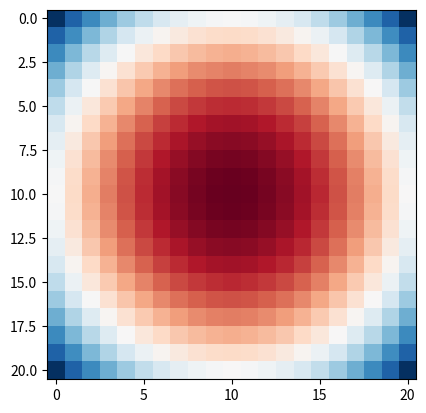

Write the Python code that produced this figure.
import numpy as np
import pylab as pl
import matplotlib.pyplot as mplt

def zF(x, y): 
    return x**2.0 + y**2.0

def mesh1D(start, stop, step):
    grid = []; 
    x = start; nSteps = int((stop+step - start)/step)
    for i in range(nSteps):
        if(x <= stop+step):
            grid.append(x); x+=step
    return grid

def mesh2D(x, y):
    gridX = [0.0]*(len(x)*len(y)); gridY = [0.0]*(len(x)*len(y))
    xIndex = 0; yIndex = 0
    for i in range(len(x)):
        for j in range(len(y)):
            gridX[xIndex] = x[i]
            gridY[yIndex] = y[j]
            yIndex += 1; xIndex += 1
    return gridX, gridY

xAxis = mesh1D(-1.0, 1.0, 0.1); yAxis = mesh1D(-1.0, 1.0, 0.1)

X, Y = mesh2D(xAxis, yAxis)

Z = [ [0.0]*len(xAxis) for _ in range(len(yAxis)) ]; #print(len(Z), len(Z[0]))
xIndex = 0; yIndex = 0
for i in range(len(xAxis)):
    for j in range(len(yAxis)):
        Z[i][j] = zF(X[xIndex], Y[yIndex])
        yIndex += 1; xIndex += 1; #print(X[xIndex],  Y[yIndex])
        
#mplt.contourf(xAxis, yAxis, Z)
#mplt.show()

im = pl.imshow(Z, cmap=pl.cm.RdBu)
pl.show()